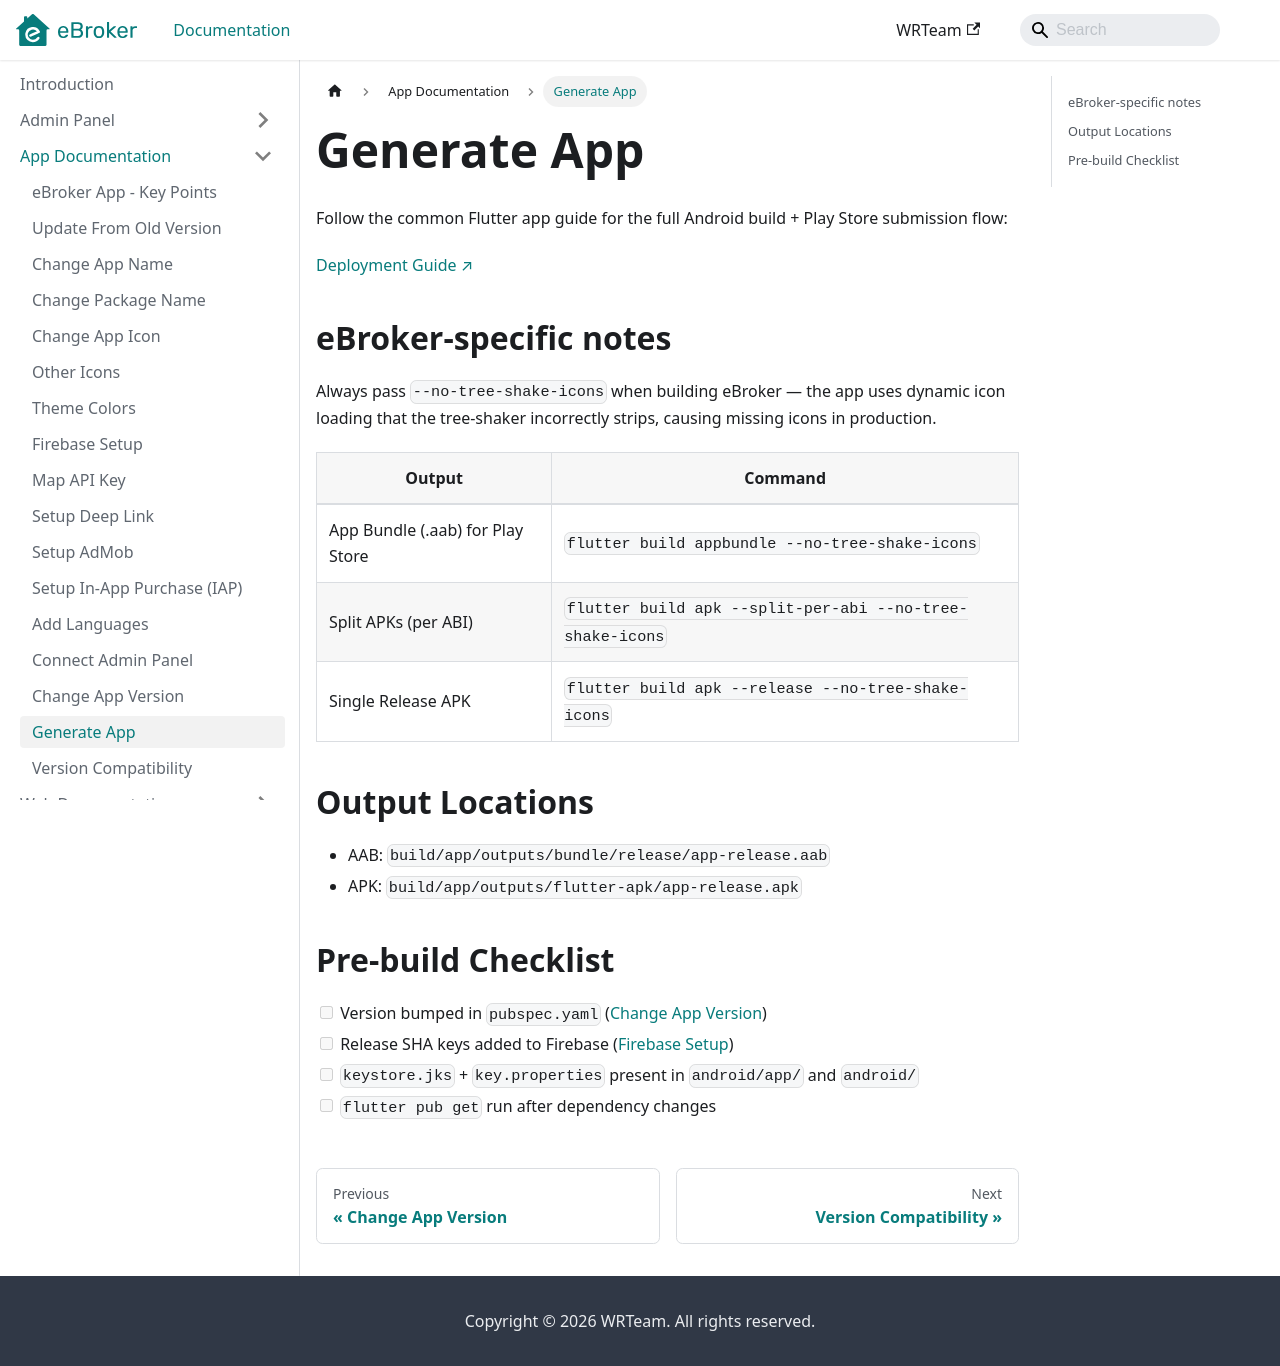

repository: WRTeam-in/eBroker-Doc · page: docs/app/generate-app/index.html · generator: docusaurus

---
sidebar_position: 15
---

# Generate App

Follow the common Flutter app guide for the full Android build + Play Store submission flow:

[Deployment Guide ↗](https://www.marketplace.wrteam.in/docs/flutter-common-doc/GeneralSettings/deployment)

## eBroker-specific notes

Always pass `--no-tree-shake-icons` when building eBroker — the app uses dynamic icon loading that the tree-shaker incorrectly strips, causing missing icons in production.

| Output | Command |
|---|---|
| App Bundle (.aab) for Play Store | `flutter build appbundle --no-tree-shake-icons` |
| Split APKs (per ABI) | `flutter build apk --split-per-abi --no-tree-shake-icons` |
| Single Release APK | `flutter build apk --release --no-tree-shake-icons` |

## Output Locations

- AAB: `build/app/outputs/bundle/release/app-release.aab`
- APK: `build/app/outputs/flutter-apk/app-release.apk`

## Pre-build Checklist

- [ ] Version bumped in `pubspec.yaml` ([Change App Version](change-app-version.md))
- [ ] Release SHA keys added to Firebase ([Firebase Setup](firebase-setup.md))
- [ ] `keystore.jks` + `key.properties` present in `android/app/` and `android/`
- [ ] `flutter pub get` run after dependency changes
